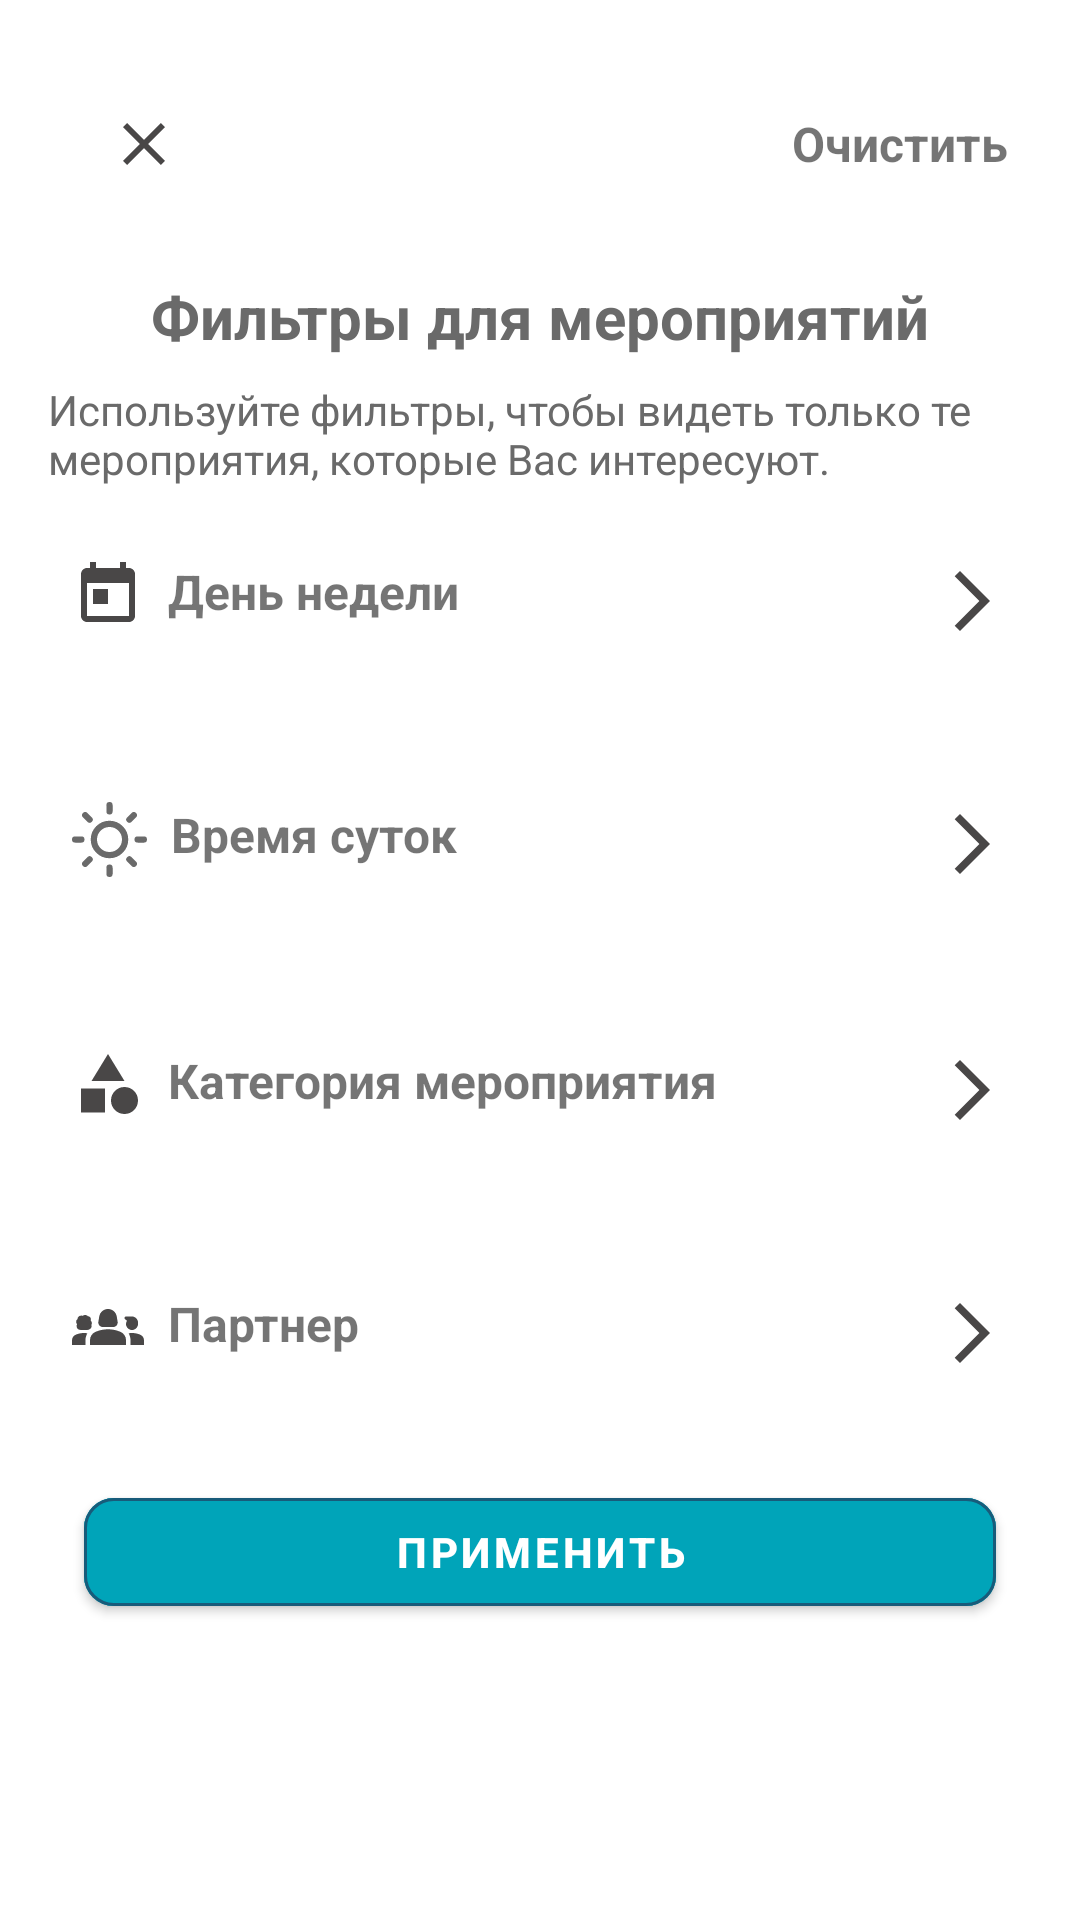

Layout XML and referenced resources for this Android screen:
<!-- AndroidManifest.xml: application theme FriendsAppTheme -->
<!-- res/layout/bottom_sheet_list_filters.xml -->
<LinearLayout
    xmlns:android="http://schemas.android.com/apk/res/android"
    xmlns:app="http://schemas.android.com/apk/res-auto"
    xmlns:tools="http://schemas.android.com/tools"
    android:id="@+id/popup_container"
    android:layout_width="match_parent"
    android:layout_height="wrap_content"
    android:orientation="vertical"
    android:background="@android:color/white"
    android:elevation="8dp"
    android:padding="16dp">

    <LinearLayout
        android:id="@+id/layout_close"
        android:layout_width="match_parent"
        android:layout_height="wrap_content"
        android:padding="8dp"
        android:layout_marginBottom="12dp"
        android:orientation="horizontal">

        <ImageView
            android:id="@+id/closeIcon"
            android:layout_width="wrap_content"
            android:layout_height="wrap_content"
            android:layout_marginEnd="150dp"
            android:src="@drawable/ic_close"
            android:padding="12dp"
            android:clickable="true"
            android:focusable="true" />

        <TextView
            android:id="@+id/tvClean"
            android:layout_width="match_parent"
            android:layout_height="match_parent"
            android:gravity="center_vertical|end"
            android:clickable="true"
            android:text="@string/text_clear"
            android:textSize="@dimen/info_size"
            android:textStyle="bold"
            android:focusable="true" />
    </LinearLayout>

    <TextView
        android:id="@+id/tvFilterTitle"
        android:layout_width="match_parent"
        android:layout_height="wrap_content"
        android:textSize="@dimen/subtitle_size"
        android:gravity="center"
        android:textStyle="bold"
        android:text="@string/filter_title"
        android:textColor="@color/grey"
        android:paddingBottom="8dp" />

    <TextView
        android:id="@+id/textViwFilterDescription"
        android:layout_width="match_parent"
        android:layout_height="wrap_content"
        android:textSize="@dimen/text"
        android:text="@string/filter_description"
        android:textColor="@color/grey"
        android:paddingBottom="16dp" />

    
    <LinearLayout
        android:id="@+id/layout_day_of_week"
        android:layout_width="match_parent"
        android:layout_height="wrap_content"
        android:padding="8dp"
        android:orientation="horizontal">

        <TextView
            android:layout_width="wrap_content"
            android:layout_height="wrap_content"
            android:drawablePadding="8dp"
            android:textStyle="bold"
            android:textSize="@dimen/info_size"
            android:text="@string/filter_day_of_week"
            app:drawableStartCompat="@drawable/ic_day_of_week" />

        <TextView
            android:id="@+id/tv_day_of_week"
            android:layout_width="match_parent"
            android:layout_height="wrap_content"
            android:gravity="end"
            android:drawablePadding="8dp"
            android:text=""
            app:drawableEndCompat="@drawable/ic_arrow_right"
            tools:text=""/>
    </LinearLayout>
    <TextView
        android:id="@+id/tv_day_of_week_selected"
        android:layout_width="match_parent"
        android:layout_height="wrap_content"
        android:layout_marginStart="@dimen/text"
        android:text=""
        tools:text="Твой выбор: суббота, воскресенье, ..."/>

    
    <LinearLayout
        android:id="@+id/layout_period_of_time"
        android:layout_width="match_parent"
        android:layout_height="wrap_content"
        android:padding="8dp"
        android:layout_marginTop="22dp"
        android:orientation="horizontal">

        <TextView
            android:layout_width="wrap_content"
            android:layout_height="wrap_content"
            android:drawablePadding="8dp"
            android:textStyle="bold"
            android:textSize="@dimen/info_size"
            android:text="@string/filter_period_of_time"
            app:drawableStartCompat="@drawable/ic_add_hours_day_25" />

        <TextView
            android:id="@+id/tv_period_of_time"
            android:layout_width="match_parent"
            android:layout_height="wrap_content"
            android:gravity="end"
            android:drawablePadding="8dp"
            android:text=""
            app:drawableEndCompat="@drawable/ic_arrow_right"
            tools:text=""/>
    </LinearLayout>
    <TextView
        android:id="@+id/tv_period_of_time_selected"
        android:layout_width="match_parent"
        android:layout_height="wrap_content"
        android:layout_marginStart="@dimen/text"
        android:text=""
        tools:text="Твой выбор: день, вечер, ..."/>

    
    <LinearLayout
        android:id="@+id/layout_category"
        android:layout_width="match_parent"
        android:layout_height="wrap_content"
        android:padding="8dp"
        android:layout_marginTop="22dp"
        android:orientation="horizontal">

        <TextView
            android:layout_width="wrap_content"
            android:layout_height="wrap_content"
            android:drawablePadding="8dp"
            android:textStyle="bold"
            android:textSize="@dimen/info_size"
            android:text="@string/filter_category"
            app:drawableStartCompat="@drawable/ic_category" />

        <TextView
            android:id="@+id/tv_category"
            android:layout_width="match_parent"
            android:layout_height="wrap_content"
            android:gravity="end"
            android:drawablePadding="8dp"
            android:text=""
            app:drawableEndCompat="@drawable/ic_arrow_right"
            tools:text=""/>
    </LinearLayout>
    <TextView
        android:id="@+id/tv_category_selected"
        android:layout_width="match_parent"
        android:layout_height="wrap_content"
        android:layout_marginStart="@dimen/text"
        android:text=""
        tools:text="Твой выбор: хакатоны, фестивали, ..."/>

    
    <LinearLayout
        android:id="@+id/layout_partner"
        android:layout_width="match_parent"
        android:layout_height="wrap_content"
        android:padding="8dp"
        android:layout_marginTop="22dp"
        android:orientation="horizontal">

        <TextView
            android:layout_width="wrap_content"
            android:layout_height="wrap_content"
            android:drawablePadding="8dp"
            android:textStyle="bold"
            android:textSize="@dimen/info_size"
            android:text="@string/filter_partner"
            app:drawableStartCompat="@drawable/ic_partner" />

        <TextView
            android:id="@+id/tv_partner"
            android:layout_width="match_parent"
            android:layout_height="wrap_content"
            android:gravity="end"
            android:drawablePadding="8dp"
            android:text=""
            app:drawableEndCompat="@drawable/ic_arrow_right"
            tools:text=""/>
    </LinearLayout>
    <TextView
        android:id="@+id/tv_partner_selected"
        android:layout_width="match_parent"
        android:layout_height="wrap_content"
        android:layout_marginStart="@dimen/text"
        android:text=""
        tools:text="Твой выбор: парень, компания, ..."/>

    <com.google.android.material.button.MaterialButton
        android:id="@+id/buttonFilterApply"
        style="@style/Widget.MaterialComponents.Button"
        android:layout_width="match_parent"
        android:layout_height="wrap_content"
        android:layout_marginTop="12dp"
        android:layout_marginStart="12dp"
        android:layout_marginEnd="12dp"
        android:layout_marginBottom="18dp"
        android:layout_gravity="center_horizontal"
        android:backgroundTint="@color/colorPrimary"
        android:textStyle="bold"
        android:textSize="14sp"
        android:elevation="10dp"
        android:text="@string/btn_text_apply"
        app:cornerRadius="10dp"
        app:strokeColor="@color/colorPrimaryDark"
        app:strokeWidth="1dp"/>

</LinearLayout>
<!-- resources referenced by this layout -->
<resources>
  <color name="colorPrimary">#00A4B9</color>
  <color name="colorPrimaryDark">#185B7A</color>
  <color name="grey">#6A6A6A</color>
  <dimen name="info_size">16sp</dimen>
  <dimen name="subtitle_size">20sp</dimen>
  <dimen name="text">14sp</dimen>
  <!-- drawable ic_arrow_right (drawable) -->
  <vector android:autoMirrored="true" android:height="24dp"
      android:tint="#494747" android:viewportHeight="24"
      android:viewportWidth="24" android:width="24dp" xmlns:android="http://schemas.android.com/apk/res/android">
      <path android:fillColor="@android:color/white" android:pathData="M6.23,20.23l1.77,1.77l10,-10l-10,-10l-1.77,1.77l8.23,8.23z"/>
  </vector>
  <!-- drawable ic_category (drawable) -->
  <vector android:height="24dp" android:tint="#494747"
      android:viewportHeight="24" android:viewportWidth="24"
      android:width="24dp" xmlns:android="http://schemas.android.com/apk/res/android">
      <path android:fillColor="@android:color/white" android:pathData="M12,2l-5.5,9h11z"/>
      <path android:fillColor="@android:color/white" android:pathData="M17.5,17.5m-4.5,0a4.5,4.5 0,1 1,9 0a4.5,4.5 0,1 1,-9 0"/>
      <path android:fillColor="@android:color/white" android:pathData="M3,13.5h8v8H3z"/>
  </vector>
  <!-- drawable ic_close (drawable) -->
  <vector android:height="24dp" android:tint="#494747"
      android:viewportHeight="24" android:viewportWidth="24"
      android:width="24dp" xmlns:android="http://schemas.android.com/apk/res/android">
      <path android:fillColor="@android:color/white" android:pathData="M19,6.41L17.59,5 12,10.59 6.41,5 5,6.41 10.59,12 5,17.59 6.41,19 12,13.41 17.59,19 19,17.59 13.41,12z"/>
  </vector>
  <!-- drawable ic_day_of_week (drawable) -->
  <vector android:height="24dp" android:tint="#494747"
      android:viewportHeight="24" android:viewportWidth="24"
      android:width="24dp" xmlns:android="http://schemas.android.com/apk/res/android">
      <path android:fillColor="@android:color/white" android:pathData="M19,3h-1L18,1h-2v2L8,3L8,1L6,1v2L5,3c-1.11,0 -1.99,0.9 -1.99,2L3,19c0,1.1 0.89,2 2,2h14c1.1,0 2,-0.9 2,-2L21,5c0,-1.1 -0.9,-2 -2,-2zM19,19L5,19L5,8h14v11zM7,10h5v5L7,15z"/>
  </vector>
  <string name="btn_text_apply">Применить</string>
  <string name="filter_category">Категория мероприятия</string>
  <string name="filter_day_of_week">День недели</string>
  <string name="filter_description">Используйте фильтры, чтобы видеть только те мероприятия, которые Вас интересуют.</string>
  <string name="filter_partner">Партнер</string>
  <string name="filter_period_of_time">Время суток</string>
  <string name="filter_title">Фильтры для мероприятий</string>
  <string name="text_clear">Очистить</string>
  <style name="FriendsAppTheme" parent="Theme.MaterialComponents.DayNight.NoActionBar">
          <item name="colorPrimary">@color/colorPrimary</item>
          <item name="colorPrimaryDark">@color/colorPrimaryDark</item>
          <item name="colorAccent">@color/grey</item>
          <item name="android:datePickerDialogTheme">@style/MyDatePickerDialogTheme</item>
      </style>
  <style name="MyDatePickerDialogTheme" parent="android:Theme.Material.Light.Dialog">
          <item name="android:colorAccent">@color/colorPrimary</item>
          <item name="android:buttonBarNegativeButtonStyle">@style/DatePickerTheme.ButtonBarNegativeButtonStyle</item>
          <item name="android:buttonBarNeutralButtonStyle">@style/DatePickerTheme.ButtonBarNegativeButtonStyle</item>
          <item name="android:buttonBarPositiveButtonStyle">@style/DatePickerTheme.ButtonBarNegativeButtonStyle</item>
      </style>
  <style name="DatePickerTheme.ButtonBarNegativeButtonStyle" parent="Widget.MaterialComponents.Button.TextButton.Dialog">
          <item name="android:textColor">@color/grey</item>
      </style>
</resources>
